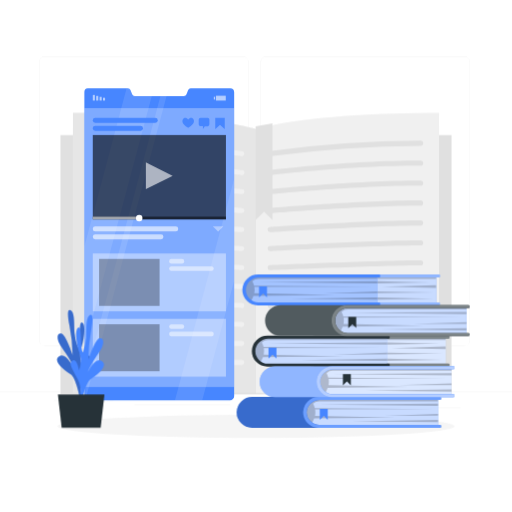
t = 0.00 s
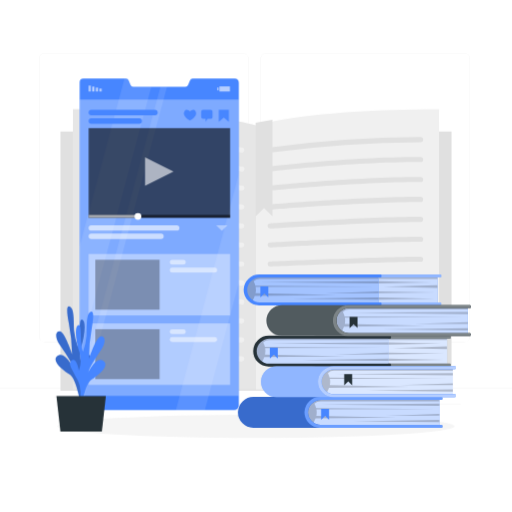
t = 1.05 s
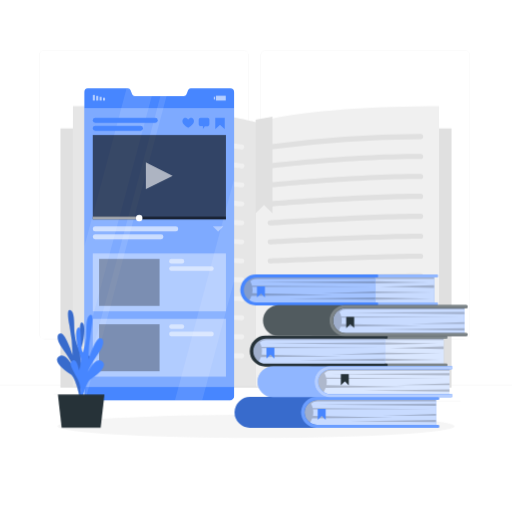
t = 1.95 s
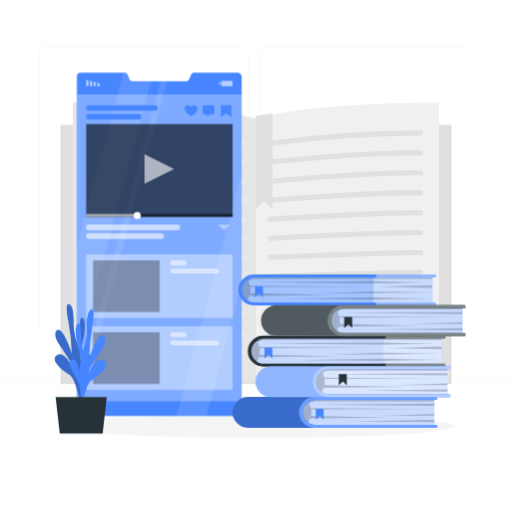
t = 3.00 s
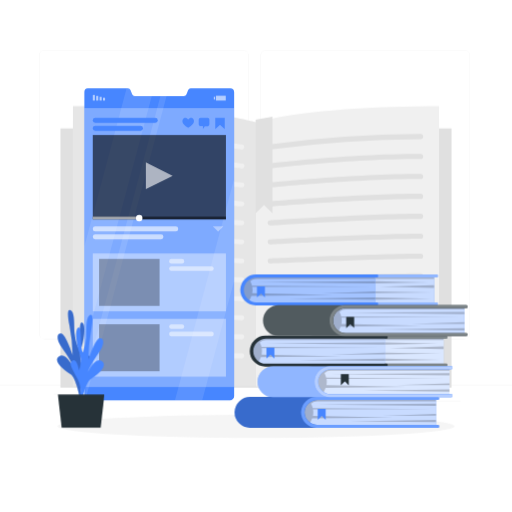
t = 4.05 s
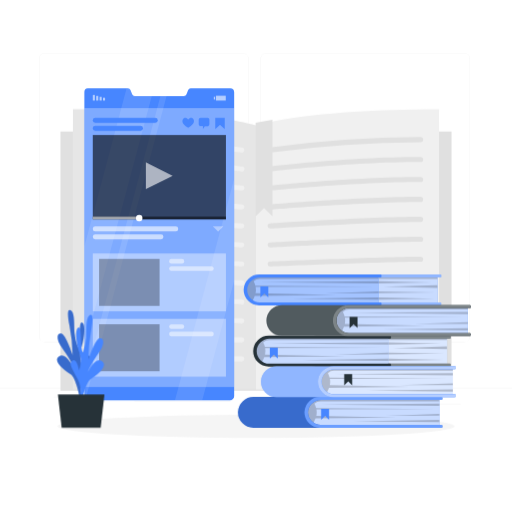
t = 4.95 s

The animated SVG that drew these frames (rendered in a browser with its animation timeline set to each time). Animation: 3 CSS @keyframes rules; one cycle of 6.00 s, repeats indefinitely.

<svg class="animated" id="freepik_stories-bookmarks" xmlns="http://www.w3.org/2000/svg" viewBox="0 0 500 500" version="1.1" xmlns:xlink="http://www.w3.org/1999/xlink" xmlns:svgjs="http://svgjs.com/svgjs"><style>svg#freepik_stories-bookmarks:not(.animated) .animable {opacity: 0;}svg#freepik_stories-bookmarks.animated #freepik--background-complete--inject-13 {animation: 6s Infinite  linear floating;animation-delay: 0s;}svg#freepik_stories-bookmarks.animated #freepik--Screen--inject-13 {animation: 6s Infinite  linear heartbeat;animation-delay: 0s;}svg#freepik_stories-bookmarks.animated #freepik--Plant--inject-13 {animation: 6s Infinite  linear heartbeat;animation-delay: 0s;}svg#freepik_stories-bookmarks.animated #freepik--Books--inject-13 {animation: 6s Infinite  linear shake;animation-delay: 0s;}            @keyframes floating {                0% {                    opacity: 1;                    transform: translateY(0px);                }                50% {                    transform: translateY(-10px);                }                100% {                    opacity: 1;                    transform: translateY(0px);                }            }                    @keyframes heartbeat {                0% {                    transform: scale(1);                }                10% {                    transform: scale(1.1);                }                30% {                    transform: scale(1);                }                40% {                    transform: scale(1);                }                50% {                    transform: scale(1.1);                }                60% {                    transform: scale(1);                }                100% {                    transform: scale(1);                }            }                    @keyframes shake {                10%, 90% {                    transform: translate3d(-1px, 0, 0);                  }                  20%, 80% {                    transform: translate3d(2px, 0, 0);                  }                  30%, 50%, 70% {                    transform: translate3d(-4px, 0, 0);                  }                  40%, 60% {                    transform: translate3d(4px, 0, 0);                  }            }        .animator-hidden { display: none; }</style><g id="freepik--background-complete--inject-13" class="animable" style="transform-origin: 250px 228.23px;"><rect y="382.4" width="500" height="0.25" style="fill: rgb(235, 235, 235); transform-origin: 250px 382.525px;" id="el1qt5kmsfxie" class="animable"></rect><rect x="416.78" y="398.49" width="33.12" height="0.25" style="fill: rgb(235, 235, 235); transform-origin: 433.34px 398.615px;" id="el01q8fflo1gr" class="animable"></rect><rect x="322.53" y="401.21" width="8.69" height="0.25" style="fill: rgb(235, 235, 235); transform-origin: 326.875px 401.335px;" id="elv07orhtkzh" class="animable"></rect><rect x="396.59" y="389.21" width="19.19" height="0.25" style="fill: rgb(235, 235, 235); transform-origin: 406.185px 389.335px;" id="elp8ot5699soo" class="animable"></rect><rect x="52.46" y="390.89" width="43.19" height="0.25" style="fill: rgb(235, 235, 235); transform-origin: 74.055px 391.015px;" id="elsbrmr461bg" class="animable"></rect><rect x="104.56" y="390.89" width="6.33" height="0.25" style="fill: rgb(235, 235, 235); transform-origin: 107.725px 391.015px;" id="elt7nakbagqa" class="animable"></rect><rect x="131.47" y="395.11" width="93.68" height="0.25" style="fill: rgb(235, 235, 235); transform-origin: 178.31px 395.235px;" id="el1qdcksbtalv" class="animable"></rect><path d="M237,337.8H43.91a5.71,5.71,0,0,1-5.7-5.71V60.66A5.71,5.71,0,0,1,43.91,55H237a5.71,5.71,0,0,1,5.71,5.71V332.09A5.71,5.71,0,0,1,237,337.8ZM43.91,55.2a5.46,5.46,0,0,0-5.45,5.46V332.09a5.46,5.46,0,0,0,5.45,5.46H237a5.47,5.47,0,0,0,5.46-5.46V60.66A5.47,5.47,0,0,0,237,55.2Z" style="fill: rgb(235, 235, 235); transform-origin: 140.46px 196.4px;" id="elqe2dfk8gtdg" class="animable"></path><path d="M453.31,337.8H260.21a5.72,5.72,0,0,1-5.71-5.71V60.66A5.72,5.72,0,0,1,260.21,55h193.1A5.71,5.71,0,0,1,459,60.66V332.09A5.71,5.71,0,0,1,453.31,337.8ZM260.21,55.2a5.47,5.47,0,0,0-5.46,5.46V332.09a5.47,5.47,0,0,0,5.46,5.46h193.1a5.47,5.47,0,0,0,5.46-5.46V60.66a5.47,5.47,0,0,0-5.46-5.46Z" style="fill: rgb(235, 235, 235); transform-origin: 356.75px 196.4px;" id="el2ihseoa9rzg" class="animable"></path><rect x="59.03" y="131.89" width="381.94" height="253.14" style="fill: rgb(224, 224, 224); transform-origin: 250px 258.46px;" id="elr5mkb41w5g" class="animable"></rect><path d="M250,383.89v-258s48.67-15.79,178.8-15.79V383.89Z" style="fill: rgb(240, 240, 240); transform-origin: 339.4px 246.995px;" id="el8aprmivkv99" class="animable"></path><path d="M250,383.89v-258s-48.67-15.79-178.8-15.79V383.89Z" style="fill: rgb(230, 230, 230); transform-origin: 160.6px 246.995px;" id="el5pnikneix8p" class="animable"></path><path d="M263.92,152.56a2.51,2.51,0,0,1-.38-5,1096.26,1096.26,0,0,1,147.21-10.24,2.5,2.5,0,0,1,0,5A1088.13,1088.13,0,0,0,264.3,152.53,2.43,2.43,0,0,1,263.92,152.56Z" style="fill: rgb(224, 224, 224); transform-origin: 337.294px 144.941px;" id="eluxn0ztv2w5q" class="animable"></path><path d="M263.92,171.09a2.5,2.5,0,0,1-.31-5c.74-.1,74.87-9.31,147.14-9.31a2.5,2.5,0,0,1,0,5c-71.95,0-145.78,9.17-146.52,9.27Z" style="fill: rgb(224, 224, 224); transform-origin: 337.253px 163.937px;" id="elfgrelu7ewy" class="animable"></path><path d="M263.92,189.62a2.5,2.5,0,0,1-.25-5c.81-.08,82.05-8.37,147.08-8.37a2.5,2.5,0,0,1,0,5c-64.77,0-145.76,8.26-146.57,8.35Z" style="fill: rgb(224, 224, 224); transform-origin: 337.271px 182.937px;" id="el6octtuhnrl7" class="animable"></path><path d="M263.92,208.15a2.5,2.5,0,0,1-.21-5c.89-.07,89.25-7.44,147-7.44a2.5,2.5,0,0,1,0,5c-57.58,0-145.73,7.35-146.62,7.42Z" style="fill: rgb(224, 224, 224); transform-origin: 337.263px 201.931px;" id="elgpbn7nb4j5" class="animable"></path><path d="M263.92,226.68a2.5,2.5,0,0,1-.17-5c1-.07,96.44-6.51,147-6.51a2.5,2.5,0,0,1,0,5c-50.39,0-145.7,6.43-146.66,6.5Z" style="fill: rgb(224, 224, 224); transform-origin: 337.294px 220.926px;" id="el6yg8rugjoa6" class="animable"></path><path d="M263.92,245.22a2.5,2.5,0,0,1-.13-5c1-.06,103.63-5.58,147-5.58a2.5,2.5,0,0,1,0,5c-43.2,0-145.66,5.52-146.69,5.57Z" style="fill: rgb(224, 224, 224); transform-origin: 337.322px 239.93px;" id="elfxijysu1tsm" class="animable"></path><path d="M263.92,263.75a2.5,2.5,0,0,1-.1-5c1.1-.05,110.82-4.64,146.93-4.64a2.5,2.5,0,0,1,0,5c-36,0-145.62,4.59-146.72,4.64Z" style="fill: rgb(224, 224, 224); transform-origin: 337.306px 258.93px;" id="elapawf14ips8" class="animable"></path><path d="M263.92,282.28a2.5,2.5,0,0,1-.08-5c1.18,0,118-3.71,146.91-3.71a2.5,2.5,0,0,1,0,5c-28.8,0-145.57,3.67-146.75,3.71Z" style="fill: rgb(224, 224, 224); transform-origin: 337.315px 277.925px;" id="el7lu8hkvux7" class="animable"></path><path d="M263.92,300.81a2.5,2.5,0,0,1-.05-5c1.25,0,125.22-2.78,146.88-2.78a2.5,2.5,0,0,1,0,5c-21.6,0-145.52,2.75-146.77,2.78Z" style="fill: rgb(224, 224, 224); transform-origin: 337.322px 296.92px;" id="elaj2044jo8xk" class="animable"></path><path d="M263.92,319.34a2.5,2.5,0,0,1,0-5c1.32,0,132.42-1.85,146.86-1.85a2.5,2.5,0,0,1,0,5c-14.4,0-145.47,1.84-146.79,1.85Z" style="fill: rgb(224, 224, 224); transform-origin: 337.35px 315.915px;" id="elodadpyn0bdm" class="animable"></path><path d="M263.92,337.88a2.5,2.5,0,0,1,0-5c1.39,0,139.62-.93,146.84-.93a2.5,2.5,0,0,1,0,5c-7.2,0-145.41.92-146.81.93Z" style="fill: rgb(224, 224, 224); transform-origin: 337.34px 334.915px;" id="el41ojqryhwli" class="animable"></path><path d="M410.75,356.41H263.92a2.5,2.5,0,0,1,0-5H410.75a2.5,2.5,0,0,1,0,5Z" style="fill: rgb(224, 224, 224); transform-origin: 337.335px 353.91px;" id="elfqyfb5k5j6l" class="animable"></path><path d="M236.08,152.56a2.51,2.51,0,0,0,.38-5A1096.26,1096.26,0,0,0,89.25,137.34a2.5,2.5,0,0,0,0,5A1088.13,1088.13,0,0,1,235.7,152.53,2.43,2.43,0,0,0,236.08,152.56Z" style="fill: rgb(240, 240, 240); transform-origin: 162.706px 144.951px;" id="elyicyapn3rvc" class="animable"></path><path d="M236.08,171.09a2.5,2.5,0,0,0,.31-5c-.74-.1-74.87-9.31-147.14-9.31a2.5,2.5,0,0,0,0,5c71.95,0,145.78,9.17,146.52,9.27Z" style="fill: rgb(240, 240, 240); transform-origin: 162.747px 163.937px;" id="elzr8zos2tq9" class="animable"></path><path d="M236.08,189.62a2.5,2.5,0,0,0,.25-5c-.81-.08-82.05-8.37-147.08-8.37a2.5,2.5,0,0,0,0,5c64.77,0,145.76,8.26,146.57,8.35Z" style="fill: rgb(240, 240, 240); transform-origin: 162.729px 182.937px;" id="elw40kyvixdu" class="animable"></path><path d="M236.08,208.15a2.5,2.5,0,0,0,.21-5c-.89-.07-89.25-7.44-147-7.44a2.5,2.5,0,0,0,0,5c57.58,0,145.73,7.35,146.62,7.42Z" style="fill: rgb(240, 240, 240); transform-origin: 162.738px 201.931px;" id="elohdrokfa8u" class="animable"></path><path d="M236.08,226.68a2.5,2.5,0,0,0,.17-5c-1-.07-96.44-6.51-147-6.51a2.5,2.5,0,0,0,0,5c50.39,0,145.7,6.43,146.66,6.5Z" style="fill: rgb(240, 240, 240); transform-origin: 162.708px 220.926px;" id="elvfyo50yiozd" class="animable"></path><path d="M236.08,245.22a2.5,2.5,0,0,0,.13-5c-1-.06-103.63-5.58-147-5.58a2.5,2.5,0,0,0,0,5c43.2,0,145.66,5.52,146.69,5.57Z" style="fill: rgb(240, 240, 240); transform-origin: 162.678px 239.93px;" id="elo42xo4yvqdb" class="animable"></path><path d="M236.08,263.75a2.5,2.5,0,0,0,.1-5c-1.1-.05-110.82-4.64-146.93-4.64a2.5,2.5,0,0,0,0,5c36,0,145.62,4.59,146.72,4.64Z" style="fill: rgb(240, 240, 240); transform-origin: 162.694px 258.93px;" id="elnscqxhsiqj" class="animable"></path><path d="M236.08,282.28a2.5,2.5,0,0,0,.08-5c-1.18,0-118-3.71-146.91-3.71a2.5,2.5,0,0,0,0,5c28.8,0,145.57,3.67,146.75,3.71Z" style="fill: rgb(240, 240, 240); transform-origin: 162.683px 277.925px;" id="elc0rzo60cw7r" class="animable"></path><path d="M236.08,300.81a2.5,2.5,0,0,0,0-5c-1.25,0-125.22-2.78-146.88-2.78a2.5,2.5,0,0,0,0,5c21.6,0,145.52,2.75,146.77,2.78Z" style="fill: rgb(240, 240, 240); transform-origin: 162.64px 296.92px;" id="el72nezo3net9" class="animable"></path><path d="M236.08,319.34a2.5,2.5,0,0,0,0-5c-1.32,0-132.42-1.85-146.86-1.85a2.5,2.5,0,0,0,0,5c14.4,0,145.47,1.84,146.79,1.85Z" style="fill: rgb(240, 240, 240); transform-origin: 162.65px 315.915px;" id="el9jup1q6z14" class="animable"></path><path d="M236.08,337.88a2.5,2.5,0,0,0,0-5c-1.39,0-139.62-.93-146.84-.93a2.5,2.5,0,0,0,0,5c7.2,0,145.41.92,146.81.93Z" style="fill: rgb(240, 240, 240); transform-origin: 162.66px 334.915px;" id="elkjkt8nbic7g" class="animable"></path><path d="M89.25,356.41H236.08a2.5,2.5,0,0,0,0-5H89.25a2.5,2.5,0,0,0,0,5Z" style="fill: rgb(240, 240, 240); transform-origin: 162.665px 353.91px;" id="ele39207tecnn" class="animable"></path><polygon points="266.11 214.56 257.88 206.56 249.66 214.56 249.66 123.41 266.11 120.41 266.11 214.56" style="fill: rgb(224, 224, 224); transform-origin: 257.885px 167.485px;" id="elz30s7fyubl" class="animable"></polygon></g><g id="freepik--Shadow--inject-13" class="animable" style="transform-origin: 250px 416.24px;"><ellipse id="freepik--path--inject-13" cx="250" cy="416.24" rx="193.89" ry="11.32" style="fill: rgb(245, 245, 245); transform-origin: 250px 416.24px;" class="animable"></ellipse></g><g id="freepik--Screen--inject-13" class="animable" style="transform-origin: 155.514px 238.6px;"><path d="M228.66,90.19V386.67a4.32,4.32,0,0,1-4.39,4.33h-138a3.84,3.84,0,0,1-2.76-1.11A4,4,0,0,1,82.36,387V89.83a3.5,3.5,0,0,1,3.37-3.63h39.18A2.78,2.78,0,0,1,127.44,88l1.62,4a2.77,2.77,0,0,0,2.52,1.75h47.95A2.75,2.75,0,0,0,182.06,92l1.62-4a2.76,2.76,0,0,1,2.52-1.77h38.62A4,4,0,0,1,228.66,90.19Z" style="fill: #4786FF; transform-origin: 155.509px 238.6px;" id="elxaydfntddko" class="animable"></path><g id="el2bngvp17slv"><rect x="100.55" y="95.42" width="2.04" height="2.72" style="fill: rgb(255, 255, 255); opacity: 0.6; isolation: isolate; transform-origin: 101.57px 96.78px; transform: rotate(180deg);" class="animable" id="el3q062iiknnd"></rect></g><g id="el6sz8927f8y"><rect x="97.23" y="94.52" width="2.04" height="3.62" style="fill: rgb(255, 255, 255); opacity: 0.6; isolation: isolate; transform-origin: 98.25px 96.33px; transform: rotate(180deg);" class="animable" id="ely1b0wn9v4se"></rect></g><g id="eladmz1fe731"><rect x="93.91" y="93.61" width="2.04" height="4.53" style="fill: rgb(255, 255, 255); opacity: 0.6; isolation: isolate; transform-origin: 94.93px 95.875px; transform: rotate(180deg);" class="animable" id="eln0q7u1xnu6"></rect></g><g id="elnqysw4wgmz9"><rect x="90.58" y="92.7" width="2.04" height="5.44" style="fill: rgb(255, 255, 255); opacity: 0.6; isolation: isolate; transform-origin: 91.6px 95.42px; transform: rotate(180deg);" class="animable" id="elo4ghn8ac3hg"></rect></g><g id="eltfe6s8giaed"><rect x="208.78" y="94.43" width="1.21" height="2.72" style="fill: rgb(255, 255, 255); opacity: 0.6; isolation: isolate; transform-origin: 209.385px 95.79px;" class="animable" id="ellpw2trdhfoo"></rect></g><g id="elnabn68i0r2"><rect x="210.82" y="93.44" width="9.63" height="4.7" style="fill: rgb(255, 255, 255); opacity: 0.6; isolation: isolate; transform-origin: 215.635px 95.79px; transform: rotate(180deg);" class="animable" id="eln59mq6vy3ie"></rect></g><g id="elp909h6vong"><g style="opacity: 0.1; isolation: isolate; transform-origin: 155.515px 238.6px;" class="animable" id="el0bs7gzffh9jb"><path d="M148.18,93.7,106.06,251.47h0l-.47,1.77h0l-.76,2.84h0l-.47,1.77-22,82.38v-99.7L123.57,86.2h1.34A2.77,2.77,0,0,1,127.44,88l1.62,4a2.74,2.74,0,0,0,2.52,1.74Z" style="fill: rgb(255, 255, 255); transform-origin: 115.27px 213.215px;" id="eljifk35hrs1r" class="animable"></path><polygon points="228.67 174.27 228.67 273.97 202.4 372.37 201.76 374.76 197.43 391 170.81 391 175.14 374.77 175.84 372.17 179.32 359.13 180.01 356.52 181.41 351.31 182.1 348.7 183.49 343.49 184.19 340.88 206.08 258.87 206.08 258.86 207.1 255.07 207.1 255.06 228.67 174.27" style="fill: rgb(255, 255, 255); transform-origin: 199.74px 282.635px;" id="el7yht6fwh76" class="animable"></polygon><path d="M162.61,93.7,120.75,250.48l-.25.94L118.21,260,118,261,83.54,389.89A3.93,3.93,0,0,1,82.36,387V371.86L112,261l.25-.94,2.29-8.59.26-.94L156.62,93.7Z" style="fill: rgb(255, 255, 255); transform-origin: 122.485px 241.795px;" id="elat05tfsci2r" class="animable"></path></g></g><g id="ely5pj07oayoa"><rect x="82.36" y="105.53" width="146.3" height="272.35" style="fill: rgb(255, 255, 255); opacity: 0.3; isolation: isolate; transform-origin: 155.51px 241.705px;" class="animable" id="elji5isit6pif"></rect></g><g id="elmk9kqhqvz9b"><rect x="90.58" y="131.8" width="130.03" height="82.38" style="opacity: 0.6; isolation: isolate; transform-origin: 155.595px 172.99px;" class="animable" id="elobifsespcsr"></rect></g><g id="elvpab6vx9pel"><rect x="90.58" y="211.51" width="130.03" height="2.66" style="opacity: 0.5; isolation: isolate; transform-origin: 155.595px 212.84px;" class="animable" id="eltk1ciw0bzu"></rect></g><g id="elrwpdwtukywj"><rect x="90.58" y="211.51" width="45.05" height="2.66" style="fill: rgb(255, 255, 255); opacity: 0.6; isolation: isolate; transform-origin: 113.105px 212.84px;" class="animable" id="el8emof055kun"></rect></g><path d="M139.09,212.93a3.16,3.16,0,1,1-3.15-3.16A3.15,3.15,0,0,1,139.09,212.93Z" style="fill: rgb(255, 255, 255); transform-origin: 135.93px 212.93px;" id="el89r8gndjmwr" class="animable"></path><g id="el5jxh7qp9plu"><rect x="90.58" y="228.75" width="69.01" height="4.99" rx="2.42" style="fill: rgb(255, 255, 255); opacity: 0.6; isolation: isolate; transform-origin: 125.085px 231.245px;" class="animable" id="elqwvy48sbx9a"></rect></g><g id="elwgnl1who7nf"><rect x="90.58" y="221.02" width="83.43" height="4.99" rx="2.42" style="fill: rgb(255, 255, 255); opacity: 0.6; isolation: isolate; transform-origin: 132.295px 223.515px;" class="animable" id="elwh21pxo9j7"></rect></g><g id="el65ect2vhyub"><polygon points="207.81 221.02 213 226.21 218.18 221.02 207.81 221.02" style="fill: rgb(255, 255, 255); opacity: 0.4; isolation: isolate; transform-origin: 212.995px 223.615px;" class="animable" id="el63ufn6npace"></polygon></g><g id="elx7n3q9hilh"><rect x="90.58" y="247.46" width="130.03" height="56.51" style="fill: rgb(255, 255, 255); opacity: 0.4; isolation: isolate; transform-origin: 155.595px 275.715px;" class="animable" id="elafjn1uwbode"></rect></g><g id="elh6dwgl75y27"><rect x="165.16" y="252.78" width="14.71" height="4.51" rx="2.19" style="fill: rgb(255, 255, 255); opacity: 0.5; isolation: isolate; transform-origin: 172.515px 255.035px;" class="animable" id="elxiwmoisrlb"></rect></g><g id="elxqos8mx1l2a"><rect x="165.16" y="260.04" width="43.54" height="4.51" rx="2.19" style="fill: rgb(255, 255, 255); opacity: 0.5; isolation: isolate; transform-origin: 186.93px 262.295px;" class="animable" id="el7fzl1ezuryd"></rect></g><g id="el8navkjy7n2m"><rect x="96.72" y="252.78" width="59.09" height="45.87" style="opacity: 0.3; isolation: isolate; transform-origin: 126.265px 275.715px;" class="animable" id="eltx1iyd4asnr"></rect></g><g id="elza4ntdfrzb"><rect x="90.58" y="311.29" width="130.03" height="56.51" style="fill: rgb(255, 255, 255); opacity: 0.4; isolation: isolate; transform-origin: 155.595px 339.545px;" class="animable" id="el6r6d0rbfqfl"></rect></g><g id="eldp7ko4ekum9"><rect x="165.16" y="316.61" width="14.71" height="4.51" rx="2.19" style="fill: rgb(255, 255, 255); opacity: 0.5; isolation: isolate; transform-origin: 172.515px 318.865px;" class="animable" id="elfsas7rw57k"></rect></g><g id="elxvgrm0ows5f"><rect x="165.16" y="323.88" width="43.54" height="4.51" rx="2.19" style="fill: rgb(255, 255, 255); opacity: 0.5; isolation: isolate; transform-origin: 186.93px 326.135px;" class="animable" id="elghfoheflvbh"></rect></g><g id="elwq9sep1iopb"><rect x="96.72" y="316.61" width="59.09" height="45.87" style="opacity: 0.3; isolation: isolate; transform-origin: 126.265px 339.545px;" class="animable" id="el07mmcrecyakk"></rect></g><g id="el5p89mm3fwn4"><polygon points="142.41 158.52 142.41 184.7 168.6 171.61 142.41 158.52" style="fill: rgb(255, 255, 255); opacity: 0.6; isolation: isolate; transform-origin: 155.505px 171.61px;" class="animable" id="el21s6jnhdenn"></polygon></g><polygon points="219.45 125.99 214.83 122 210.2 125.99 210.2 115.02 219.45 115.02 219.45 125.99" style="fill: #4786FF; transform-origin: 214.825px 120.505px;" id="ell88jz4eyven" class="animable"></polygon><path d="M202.76,115h-7a1.74,1.74,0,0,0-1.73,1.73v4.76a1.74,1.74,0,0,0,1.73,1.73h2.37V126l1.79-2.75h2.8a1.73,1.73,0,0,0,1.73-1.73v-4.76A1.73,1.73,0,0,0,202.76,115Z" style="fill: #4786FF; transform-origin: 199.24px 120.5px;" id="elwsuyyqwqh7h" class="animable"></path><path d="M188.81,116.33c-1.29-2.11-3.77-1.31-5.06.31-1.27-1.64-3.74-2.46-5.05-.36-2.21,3.53,2.28,6.85,4.4,8.15l.6.37.61-.36C186.45,123.16,191,119.9,188.81,116.33Z" style="fill: #4786FF; transform-origin: 183.748px 119.912px;" id="eld7ra97bqr6b" class="animable"></path><rect x="90.58" y="122.75" width="49.01" height="4.99" rx="2.42" style="fill: #4786FF; isolation: isolate; transform-origin: 115.085px 125.245px;" id="elrclahxh42fo" class="animable"></rect><rect x="90.58" y="115.02" width="63.43" height="4.99" rx="2.42" style="fill: #4786FF; isolation: isolate; transform-origin: 122.295px 117.515px;" id="el37ddqz7bysq" class="animable"></rect></g><g id="freepik--Plant--inject-13" class="animable" style="transform-origin: 78.7866px 360.162px;"><path d="M81,389s-5.65-12.33.8-24.48,8.33-15,4.22-17.5-6,9.72-6,9.72-3.47-8.4-.6-17.19,4.66-23.11.75-24.64-.75,17.86-4.14,24.47a57,57,0,0,1-3.32-14.42c-.47-7.06.26-18.34-2.83-21.23s-5.06-.89-2,14.69a162.26,162.26,0,0,1,3,28.25s-6.7-20.44-11.2-21-4.49,6-.64,11.77,11.28,16,12.5,21.32c0,0-7.36-15.38-14-10.67s5.76,14,11.28,17.36,9.35,24.4,9.35,24.4Z" style="fill: #4786FF; transform-origin: 71.9147px 346.232px;" id="elk73ihnlebop" class="animable"></path><g id="elu8luwqe2ari"><path d="M81,389s-5.65-12.33.8-24.48,8.33-15,4.22-17.5-6,9.72-6,9.72-3.47-8.4-.6-17.19,4.66-23.11.75-24.64-.75,17.86-4.14,24.47a57,57,0,0,1-3.32-14.42c-.47-7.06.26-18.34-2.83-21.23s-5.06-.89-2,14.69a162.26,162.26,0,0,1,3,28.25s-6.7-20.44-11.2-21-4.49,6-.64,11.77,11.28,16,12.5,21.32c0,0-7.36-15.38-14-10.67s5.76,14,11.28,17.36,9.35,24.4,9.35,24.4Z" style="opacity: 0.2; isolation: isolate; transform-origin: 71.9147px 346.232px;" class="animable" id="elej2g9jdihkr"></path></g><path d="M76.57,394s5.5-12.4-1.1-24.46-8.5-14.89-4.42-17.44,6.12,9.63,6.12,9.63,3.37-8.45.4-17.19-4.94-23-1-24.63,1,17.84,4.44,24.4a56.93,56.93,0,0,0,3.14-14.46c.39-7.07-.48-18.33,2.57-21.27s5.06-1,2.21,14.66a162.61,162.61,0,0,0-2.67,28.29s6.45-20.54,11-21.2,4.56,5.95.78,11.75S86.85,358.3,85.7,363.61c0,0,7.17-15.49,13.85-10.87S94,366.83,88.48,370.27s-9.06,24.54-9.06,24.54Z" style="fill: #4786FF; transform-origin: 85.2016px 351.119px;" id="elz7x2a2e7838" class="animable"></path><polygon points="101.94 385.19 56.5 385.19 60.18 417.71 98.26 417.71 101.94 385.19" style="fill: rgb(38, 50, 56); transform-origin: 79.22px 401.45px;" id="el208ufiqr6wy" class="animable"></polygon></g><g id="freepik--Books--inject-13" class="animable" style="transform-origin: 344.745px 342.87px;"><rect x="372.68" y="329.45" width="62.48" height="27.1" style="fill: #4786FF; transform-origin: 403.92px 343px;" id="el2o5xjp0i5pm" class="animable"></rect><g id="elv9h0hjugii"><rect x="372.68" y="329.45" width="62.48" height="27.1" style="fill: rgb(255, 255, 255); opacity: 0.8; transform-origin: 403.92px 343px;" class="animable" id="ela7usxis7w0a"></rect></g><g id="el45c41x17wuo"><polygon points="377.69 332.1 435.16 332.1 435.16 329.45 377.75 329.45 377.69 332.1" style="opacity: 0.2; isolation: isolate; transform-origin: 406.425px 330.775px;" class="animable" id="elqbvsv44bya"></polygon></g><g id="elvtsoq2rh0h"><polygon points="377.69 334.41 429.54 335.52 377.69 336.62 377.69 334.41" style="opacity: 0.2; isolation: isolate; transform-origin: 403.615px 335.515px;" class="animable" id="elnxaqnk0tkd"></polygon></g><g id="el3adzw8q0kne"><polygon points="377.69 344.43 432.6 345.36 377.69 346.14 377.69 344.43" style="opacity: 0.2; isolation: isolate; transform-origin: 405.145px 345.285px;" class="animable" id="ellug19zts7yf"></polygon></g><g id="el9oqv403x2e"><polygon points="377.69 350.29 432.11 351.39 377.69 352.5 377.69 350.29" style="opacity: 0.2; isolation: isolate; transform-origin: 404.9px 351.395px;" class="animable" id="elhi3wwosanip"></polygon></g><g id="elp2nc7b667m"><polygon points="435.16 338.27 382.52 339.86 435.16 340.96 435.16 338.27" style="opacity: 0.2; isolation: isolate; transform-origin: 408.84px 339.615px;" class="animable" id="elizlops5g3x"></polygon></g><path d="M295.71,342.86A12.29,12.29,0,0,0,308,355.13H438.05a.9.9,0,0,1,.9.9v1a.9.9,0,0,1-.9.91H307.32a15.06,15.06,0,0,1-15.06-15.18,15.31,15.31,0,0,1,15.45-15H438.05a.9.9,0,0,1,.9.9v1a.9.9,0,0,1-.9.91H308.36C301.59,330.56,295.7,336.09,295.71,342.86Z" style="fill: rgb(38, 50, 56); transform-origin: 365.605px 342.85px;" id="el6r96xf8v7fs" class="animable"></path><g id="elb16scabkojf"><path d="M295.71,342.86A12.29,12.29,0,0,0,308,355.13H438.05a.9.9,0,0,1,.9.9v1a.9.9,0,0,1-.9.91H307.32a15.06,15.06,0,0,1-15.06-15.18,15.31,15.31,0,0,1,15.45-15H438.05a.9.9,0,0,1,.9.9v1a.9.9,0,0,1-.9.91H308.36C301.59,330.56,295.7,336.09,295.71,342.86Z" style="fill: rgb(255, 255, 255); opacity: 0.4; transform-origin: 365.605px 342.85px;" class="animable" id="el96faxqoiqci"></path></g><path d="M248.28,343h0a13.58,13.58,0,0,0,13.57,13.57H377.69V329.45H261.85A13.58,13.58,0,0,0,248.28,343Z" style="fill: #4786FF; transform-origin: 312.985px 343.01px;" id="el7vwi8sa5tgx" class="animable"></path><g id="elkfrta3ayiz"><path d="M377.69,329.45v27.14H261.85a13.57,13.57,0,0,1,0-27.14Z" style="fill: rgb(255, 255, 255); opacity: 0.7; transform-origin: 312.985px 343.02px;" class="animable" id="eljku4xvisgjf"></path></g><g id="el14b624l71mw"><polygon points="377.69 336.62 377.69 334.41 262.23 335.34 377.69 336.62" style="opacity: 0.2; isolation: isolate; transform-origin: 319.96px 335.515px;" class="animable" id="elojpxmyxgl3"></polygon></g><g id="elwjar0cbk0t"><polygon points="377.69 346.14 377.69 344.43 325.86 346.29 377.69 346.14" style="opacity: 0.2; isolation: isolate; transform-origin: 351.775px 345.36px;" class="animable" id="el08n92dm7ddwv"></polygon></g><g id="elg1sfopiqngo"><polygon points="377.69 352.5 377.69 350.29 294.12 351.57 377.69 352.5" style="opacity: 0.2; isolation: isolate; transform-origin: 335.905px 351.395px;" class="animable" id="elkv3r5nb3xdf"></polygon></g><g id="elk04p98lmhps"><path d="M261.66,332.1a9,9,0,0,0-6,2.32,22.14,22.14,0,0,1,1.7,4.4l115.84.91L257.6,340a14.47,14.47,0,0,1-.11,6.17l78,1.71-78.75.91a28.16,28.16,0,0,1-2.61,5.38,13.57,13.57,0,0,1,7.7-24.74H377.69v2.65Z" style="opacity: 0.2; isolation: isolate; transform-origin: 312.978px 341.8px;" class="animable" id="ell2d34dlg13i"></path></g><path d="M249.36,342.86a12.27,12.27,0,0,0,12.28,12.27h118a.9.9,0,0,1,.9.9v1a.9.9,0,0,1-.9.91H261a15.06,15.06,0,0,1-15.06-15.18,15.31,15.31,0,0,1,15.45-15H379.64a.9.9,0,0,1,.9.9v1a.9.9,0,0,1-.9.91H262C255.24,330.56,249.35,336.09,249.36,342.86Z" style="fill: rgb(38, 50, 56); transform-origin: 313.24px 342.85px;" id="elpwjgdgrtk9m" class="animable"></path><polygon points="262.23 339.41 262.23 350.29 266.17 346.36 269.98 350.17 269.98 339.41 262.23 339.41" style="fill: #4786FF; transform-origin: 266.105px 344.85px;" id="elvuxxonckllf" class="animable"></polygon><rect x="259.12" y="389.25" width="168.64" height="27.14" style="fill: #4786FF; transform-origin: 343.44px 402.82px;" id="elkx5nvf32msa" class="animable"></rect><g id="elvx6q459oppl"><rect x="259.12" y="389.25" width="168.64" height="27.14" style="fill: rgb(255, 255, 255); opacity: 0.7; transform-origin: 343.44px 402.82px;" class="animable" id="el97r9l7ptgee"></rect></g><g id="el6h0u32x2seu"><polygon points="427.76 396.42 427.76 394.21 312.29 395.14 427.76 396.42" style="opacity: 0.2; isolation: isolate; transform-origin: 370.025px 395.315px;" class="animable" id="eltpuhmq0mscq"></polygon></g><g id="elkjk5pk3q3j"><polygon points="427.76 405.94 427.76 404.23 375.92 406.08 427.76 405.94" style="opacity: 0.2; isolation: isolate; transform-origin: 401.84px 405.155px;" class="animable" id="elfe50lmv6wgv"></polygon></g><g id="elgqnho86cxrq"><polygon points="427.76 412.29 427.76 410.09 344.18 411.37 427.76 412.29" style="opacity: 0.2; isolation: isolate; transform-origin: 385.97px 411.19px;" class="animable" id="el783ahrg1xv"></polygon></g><g id="elib85w2u6a9h"><path d="M296.82,389.25l-2.45,20.23,2.89-3.08a24.85,24.85,0,0,0,5.3,10,29.63,29.63,0,0,0,4.26-7.79l78.76-.9-78-1.7a16.4,16.4,0,0,0,.38-3.36,15.49,15.49,0,0,0-.27-2.82l115.56-.29-115.83-.91a22.52,22.52,0,0,0-1.7-4.4,9,9,0,0,1,6-2.32h116v-2.65Z" style="opacity: 0.2; isolation: isolate; transform-origin: 361.045px 402.825px;" class="animable" id="el9xygnlmypfe"></path></g><path d="M299.42,402.66a12.29,12.29,0,0,0,12.29,12.27h118a.9.9,0,0,1,.91.9v1a.91.91,0,0,1-.91.91H246.13a15.07,15.07,0,0,1-15.06-15.18,15.31,15.31,0,0,1,15.45-14.95H429.7a.9.9,0,0,1,.91.9v1a.91.91,0,0,1-.91.91H312.07C305.3,390.36,299.41,395.89,299.42,402.66Z" style="fill: #4786FF; transform-origin: 330.845px 402.675px;" id="elrx0ip5arlif" class="animable"></path><g id="elwkgb4vfs1f"><path d="M299.42,402.66a12.29,12.29,0,0,0,12.29,12.27h118a.9.9,0,0,1,.91.9v1a.91.91,0,0,1-.91.91H246.13a15.07,15.07,0,0,1-15.06-15.18,15.31,15.31,0,0,1,15.45-14.95H429.7a.9.9,0,0,1,.91.9v1a.91.91,0,0,1-.91.91H312.07C305.3,390.36,299.41,395.89,299.42,402.66Z" style="opacity: 0.2; isolation: isolate; transform-origin: 330.845px 402.675px;" class="animable" id="elzy2qp1w3w8"></path></g><path d="M299.42,402.66a12.29,12.29,0,0,0,12.29,12.27h118a.9.9,0,0,1,.91.9v1a.91.91,0,0,1-.91.91H311A15.09,15.09,0,0,1,296,402.53a15.33,15.33,0,0,1,15.46-14.95H429.7a.9.9,0,0,1,.91.9v1a.91.91,0,0,1-.91.91H312.07C305.3,390.36,299.41,395.89,299.42,402.66Z" style="fill: #4786FF; transform-origin: 363.31px 402.66px;" id="elybygstmhajd" class="animable"></path><polygon points="312.29 399.21 312.29 410.09 316.23 406.15 320.05 409.97 320.05 399.21 312.29 399.21" style="fill: #4786FF; transform-origin: 316.17px 404.65px;" id="eljxebd3r8cm" class="animable"></polygon><g id="el83goafvkww4"><path d="M299.42,402.66a12.29,12.29,0,0,0,12.29,12.27h118a.9.9,0,0,1,.91.9v1a.91.91,0,0,1-.91.91H311A15.09,15.09,0,0,1,296,402.53a15.33,15.33,0,0,1,15.46-14.95H429.7a.9.9,0,0,1,.91.9v1a.91.91,0,0,1-.91.91H312.07C305.3,390.36,299.41,395.89,299.42,402.66Z" style="fill: rgb(255, 255, 255); opacity: 0.2; transform-origin: 363.31px 402.66px;" class="animable" id="elhqhpno6ga4"></path></g><rect x="272.33" y="359.35" width="168.64" height="27.14" style="fill: #4786FF; transform-origin: 356.65px 372.92px;" id="elvaagewb5qzh" class="animable"></rect><g id="elb1jc821euo"><rect x="272.33" y="359.35" width="168.64" height="27.14" style="fill: rgb(255, 255, 255); opacity: 0.8; transform-origin: 356.65px 372.92px;" class="animable" id="elafafxivq3gl"></rect></g><g id="el8yko93s2z1c"><polygon points="440.97 366.52 440.97 364.31 325.51 365.24 440.97 366.52" style="opacity: 0.2; isolation: isolate; transform-origin: 383.24px 365.415px;" class="animable" id="elbjrk0knl2g"></polygon></g><g id="el2ikbnmptdt3"><polygon points="440.97 376.04 440.97 374.33 389.14 376.19 440.97 376.04" style="opacity: 0.2; isolation: isolate; transform-origin: 415.055px 375.26px;" class="animable" id="elybusvb51onq"></polygon></g><g id="elmr7dyu347t"><polygon points="440.97 382.39 440.97 380.19 357.4 381.47 440.97 382.39" style="opacity: 0.2; isolation: isolate; transform-origin: 399.185px 381.29px;" class="animable" id="eloca6p2if6sp"></polygon></g><g id="elmgzqyre4qx"><path d="M310,359.35l-2.45,20.23,2.88-3.08a24.85,24.85,0,0,0,5.31,10A29.63,29.63,0,0,0,320,378.7l78.75-.9-78-1.7a16.4,16.4,0,0,0,.38-3.36,15.49,15.49,0,0,0-.28-2.82l115.57-.29-115.83-.91a22.52,22.52,0,0,0-1.71-4.4,9,9,0,0,1,6-2.32H441v-2.65Z" style="opacity: 0.2; isolation: isolate; transform-origin: 374.275px 372.925px;" class="animable" id="el4q0g7feo7n5"></path></g><path d="M312.64,372.76A12.29,12.29,0,0,0,324.92,385h118a.9.9,0,0,1,.91.9v1a.91.91,0,0,1-.91.91H268.62a15.07,15.07,0,0,1-15.07-15.18A15.33,15.33,0,0,1,269,357.68H442.92a.9.9,0,0,1,.91.9v1a.91.91,0,0,1-.91.91H325.28C318.52,360.46,312.63,366,312.64,372.76Z" style="fill: #4786FF; transform-origin: 348.69px 372.745px;" id="elels5mcjgzps" class="animable"></path><g id="elrlysr86y1b"><path d="M312.64,372.76A12.29,12.29,0,0,0,324.92,385h118a.9.9,0,0,1,.91.9v1a.91.91,0,0,1-.91.91H268.62a15.07,15.07,0,0,1-15.07-15.18A15.33,15.33,0,0,1,269,357.68H442.92a.9.9,0,0,1,.91.9v1a.91.91,0,0,1-.91.91H325.28C318.52,360.46,312.63,366,312.64,372.76Z" style="fill: rgb(255, 255, 255); opacity: 0.4; transform-origin: 348.69px 372.745px;" class="animable" id="el0zktij94plq"></path></g><path d="M312.64,372.76A12.29,12.29,0,0,0,324.92,385h118a.9.9,0,0,1,.91.9v1a.91.91,0,0,1-.91.91H324.25a15.06,15.06,0,0,1-15.07-15.18,15.31,15.31,0,0,1,15.45-14.95H442.92a.9.9,0,0,1,.91.9v1a.91.91,0,0,1-.91.91H325.28C318.52,360.46,312.63,366,312.64,372.76Z" style="fill: #4786FF; transform-origin: 376.505px 372.745px;" id="eleb2muo4hh8t" class="animable"></path><polygon points="334.86 365.45 334.86 376.33 338.8 372.39 342.62 376.21 342.62 365.45 334.86 365.45" style="fill: rgb(38, 50, 56); transform-origin: 338.74px 370.89px;" id="elpfr8lqoma3l" class="animable"></polygon><g id="elgakt57laxq"><path d="M312.64,372.76A12.29,12.29,0,0,0,324.92,385h118a.9.9,0,0,1,.91.9v1a.91.91,0,0,1-.91.91H324.25a15.06,15.06,0,0,1-15.07-15.18,15.31,15.31,0,0,1,15.45-14.95H442.92a.9.9,0,0,1,.91.9v1a.91.91,0,0,1-.91.91H325.28C318.52,360.46,312.63,366,312.64,372.76Z" style="fill: rgb(255, 255, 255); opacity: 0.6; transform-origin: 376.505px 372.745px;" class="animable" id="ela5ab1ag4lem"></path></g><rect x="363.41" y="269.65" width="62.48" height="27.1" style="fill: #4786FF; transform-origin: 394.65px 283.2px;" id="elwpzuy3ylc3h" class="animable"></rect><g id="ely32i4hatrz"><rect x="363.41" y="269.65" width="62.48" height="27.1" style="fill: rgb(255, 255, 255); opacity: 0.7; transform-origin: 394.65px 283.2px;" class="animable" id="elmnojah5pi3q"></rect></g><g id="eluq0ln9wy5n"><polygon points="368.42 272.3 425.89 272.3 425.89 269.65 368.48 269.65 368.42 272.3" style="opacity: 0.2; isolation: isolate; transform-origin: 397.155px 270.975px;" class="animable" id="elpx143nhtfi"></polygon></g><g id="elltzk8o5vzk"><polygon points="368.42 274.61 420.27 275.72 368.42 276.82 368.42 274.61" style="opacity: 0.2; isolation: isolate; transform-origin: 394.345px 275.715px;" class="animable" id="el8h0gvikbury"></polygon></g><g id="elw7wjzrbyiwd"><polygon points="368.42 284.63 423.33 285.56 368.42 286.34 368.42 284.63" style="opacity: 0.2; isolation: isolate; transform-origin: 395.875px 285.485px;" class="animable" id="elkza7tzybov"></polygon></g><g id="eljy3i94plidt"><polygon points="368.42 290.5 422.84 291.6 368.42 292.7 368.42 290.5" style="opacity: 0.2; isolation: isolate; transform-origin: 395.63px 291.6px;" class="animable" id="elrcxaz68g0dq"></polygon></g><g id="elykdfuwnxc4k"><polygon points="425.89 278.47 373.25 280.06 425.89 281.16 425.89 278.47" style="opacity: 0.2; isolation: isolate; transform-origin: 399.57px 279.815px;" class="animable" id="elor9dcr1b2dq"></polygon></g><path d="M286.44,283.06a12.29,12.29,0,0,0,12.29,12.27h130a.9.9,0,0,1,.9.9v1a.9.9,0,0,1-.9.91H298.05A15.07,15.07,0,0,1,283,282.93,15.33,15.33,0,0,1,298.44,268H428.78a.9.9,0,0,1,.9.9v1a.9.9,0,0,1-.9.91H299.09C292.32,270.76,286.43,276.29,286.44,283.06Z" style="fill: #4786FF; transform-origin: 356.34px 283.07px;" id="elafa7796jbwj" class="animable"></path><g id="elp6mv9ixjdj8"><path d="M286.44,283.06a12.29,12.29,0,0,0,12.29,12.27h130a.9.9,0,0,1,.9.9v1a.9.9,0,0,1-.9.91H298.05A15.07,15.07,0,0,1,283,282.93,15.33,15.33,0,0,1,298.44,268H428.78a.9.9,0,0,1,.9.9v1a.9.9,0,0,1-.9.91H299.09C292.32,270.76,286.43,276.29,286.44,283.06Z" style="fill: rgb(255, 255, 255); opacity: 0.4; transform-origin: 356.34px 283.07px;" class="animable" id="elsqpx06glk6"></path></g><path d="M239,283.22h0a13.57,13.57,0,0,0,13.57,13.57H368.42V269.65H252.58A13.58,13.58,0,0,0,239,283.22Z" style="fill: #4786FF; transform-origin: 303.71px 283.22px;" id="ellil1pgz7yw" class="animable"></path><g id="elws11fmk1obh"><path d="M368.42,269.65V296.8H252.58a13.58,13.58,0,0,1,0-27.15Z" style="fill: rgb(255, 255, 255); opacity: 0.5; transform-origin: 303.894px 283.225px;" class="animable" id="elud0z1jajh3"></path></g><g id="el97xrubdpffr"><polygon points="368.42 276.82 368.42 274.61 252.96 275.54 368.42 276.82" style="opacity: 0.2; isolation: isolate; transform-origin: 310.69px 275.715px;" class="animable" id="el3h1zzzpcov"></polygon></g><g id="elmott6sb3bhe"><polygon points="368.42 286.34 368.42 284.63 316.59 286.49 368.42 286.34" style="opacity: 0.2; isolation: isolate; transform-origin: 342.505px 285.56px;" class="animable" id="el0oqqiy0p6kan"></polygon></g><g id="elqsnkc4a9hy"><polygon points="368.42 292.7 368.42 290.5 284.85 291.77 368.42 292.7" style="opacity: 0.2; isolation: isolate; transform-origin: 326.635px 291.6px;" class="animable" id="elglo6be9hi7g"></polygon></g><g id="elm7s3ypfdswk"><path d="M252.39,272.3a9,9,0,0,0-6,2.32,22.14,22.14,0,0,1,1.7,4.4l115.84.91-115.57.29a14.47,14.47,0,0,1-.11,6.17l78,1.71-78.75.91a27.56,27.56,0,0,1-2.62,5.38,13.58,13.58,0,0,1,7.71-24.74H368.42v2.65Z" style="opacity: 0.2; isolation: isolate; transform-origin: 303.729px 282.02px;" class="animable" id="ellyk6rs3i4n"></path></g><path d="M240.09,283.06a12.27,12.27,0,0,0,12.28,12.27h118a.9.9,0,0,1,.9.9v1a.9.9,0,0,1-.9.91H251.69a15.06,15.06,0,0,1-15.06-15.18A15.31,15.31,0,0,1,252.08,268H370.37a.9.9,0,0,1,.9.9v1a.9.9,0,0,1-.9.91H252.73C246,270.76,240.08,276.29,240.09,283.06Z" style="fill: #4786FF; transform-origin: 303.95px 283.07px;" id="el3k1x83cpsos" class="animable"></path><polygon points="252.96 279.61 252.96 290.5 256.89 286.56 260.71 290.37 260.71 279.61 252.96 279.61" style="fill: #4786FF; transform-origin: 256.835px 285.055px;" id="elinw7izqwkb" class="animable"></polygon><rect x="286.93" y="299.55" width="168.64" height="27.14" style="fill: #4786FF; transform-origin: 371.25px 313.12px;" id="el1ey4l9nh4a2" class="animable"></rect><g id="ellmvkiw8b3m"><rect x="286.93" y="299.55" width="168.64" height="27.14" style="fill: rgb(255, 255, 255); opacity: 0.7; transform-origin: 371.25px 313.12px;" class="animable" id="elw92vlfx2pnd"></rect></g><g id="elksihq1z2ryq"><polygon points="455.57 306.72 455.57 304.51 340.11 305.44 455.57 306.72" style="opacity: 0.2; isolation: isolate; transform-origin: 397.84px 305.615px;" class="animable" id="elfbqhayhtt8w"></polygon></g><g id="elswadrwcc959"><polygon points="455.57 316.24 455.57 314.53 403.74 316.39 455.57 316.24" style="opacity: 0.2; isolation: isolate; transform-origin: 429.655px 315.46px;" class="animable" id="el3ig3y1b7hyq"></polygon></g><g id="elzw23rj6v8w"><polygon points="455.57 322.6 455.57 320.39 372 321.67 455.57 322.6" style="opacity: 0.2; isolation: isolate; transform-origin: 413.785px 321.495px;" class="animable" id="els4j6e7jspxl"></polygon></g><g id="eln1dpn5rdpmh"><path d="M324.63,299.55l-2.44,20.23,2.88-3.08a24.71,24.71,0,0,0,5.31,10,29.48,29.48,0,0,0,4.25-7.78l78.76-.91-78-1.7a15.67,15.67,0,0,0,.39-3.36,15.49,15.49,0,0,0-.28-2.82l115.57-.29-115.84-.91a22.14,22.14,0,0,0-1.7-4.4,9,9,0,0,1,6-2.32h116v-2.65Z" style="opacity: 0.2; isolation: isolate; transform-origin: 388.86px 313.125px;" class="animable" id="eltd2eqteu7e"></path></g><path d="M327.24,313a12.27,12.27,0,0,0,12.28,12.27h118a.9.9,0,0,1,.9.9v1a.9.9,0,0,1-.9.91H273.94a15.06,15.06,0,0,1-15.06-15.18,15.31,15.31,0,0,1,15.45-14.95H457.52a.9.9,0,0,1,.9.9v1a.9.9,0,0,1-.9.91H339.88C333.11,300.66,327.23,306.19,327.24,313Z" style="fill: rgb(38, 50, 56); transform-origin: 358.65px 313.015px;" id="elx1wr2gvqxd" class="animable"></path><g id="elgr3zmtxxrn"><path d="M327.24,313a12.27,12.27,0,0,0,12.28,12.27h118a.9.9,0,0,1,.9.9v1a.9.9,0,0,1-.9.91H273.94a15.06,15.06,0,0,1-15.06-15.18,15.31,15.31,0,0,1,15.45-14.95H457.52a.9.9,0,0,1,.9.9v1a.9.9,0,0,1-.9.91H339.88C333.11,300.66,327.23,306.19,327.24,313Z" style="fill: rgb(255, 255, 255); opacity: 0.2; transform-origin: 358.65px 313.015px;" class="animable" id="elgqyv9howjhv"></path></g><path d="M327.24,313a12.27,12.27,0,0,0,12.28,12.27h118a.9.9,0,0,1,.9.9v1a.9.9,0,0,1-.9.91H338.84a15.06,15.06,0,0,1-15.06-15.18,15.31,15.31,0,0,1,15.45-14.95H457.52a.9.9,0,0,1,.9.9v1a.9.9,0,0,1-.9.91H339.88C333.11,300.66,327.23,306.19,327.24,313Z" style="fill: rgb(38, 50, 56); transform-origin: 391.1px 313.015px;" id="ele5hmj2cwj25" class="animable"></path><polygon points="340.11 309.51 340.11 320.39 344.04 316.46 347.86 320.27 347.86 309.51 340.11 309.51" style="fill: rgb(38, 50, 56); transform-origin: 343.985px 314.95px;" id="elisvyqrrcj4k" class="animable"></polygon><g id="el7gghz8jsixf"><path d="M327.24,313a12.27,12.27,0,0,0,12.28,12.27h118a.9.9,0,0,1,.9.9v1a.9.9,0,0,1-.9.91H338.84a15.06,15.06,0,0,1-15.06-15.18,15.31,15.31,0,0,1,15.45-14.95H457.52a.9.9,0,0,1,.9.9v1a.9.9,0,0,1-.9.91H339.88C333.11,300.66,327.23,306.19,327.24,313Z" style="fill: rgb(255, 255, 255); opacity: 0.4; transform-origin: 391.1px 313.015px;" class="animable" id="elczxxsv7q6hs"></path></g></g><g id="freepik--speech-bubble--inject-13" class="animable animator-hidden" style="transform-origin: 378.235px 114.545px;"><rect x="345.71" y="96.24" width="65.05" height="25.07" rx="5.07" style="fill: #4786FF; transform-origin: 378.235px 108.775px;" id="elaas0sua53k5" class="animable"></rect><polygon points="357.97 118.55 347.45 132.85 364.42 119.51 357.97 118.55" style="fill: #4786FF; transform-origin: 355.935px 125.7px;" id="el9xzog1wdcd9" class="animable"></polygon><path d="M358.48,109.62c0,1-.79,1.57-2.31,1.57h-3v-5.76H356c1.44,0,2.18.6,2.18,1.5a1.39,1.39,0,0,1-.77,1.27A1.42,1.42,0,0,1,358.48,109.62Zm-4-3.18v1.35h1.32c.65,0,1-.23,1-.68s-.36-.67-1-.67Zm2.62,3c0-.48-.37-.72-1.07-.72h-1.55v1.43h1.55C356.77,110.19,357.14,110,357.14,109.48Z" style="fill: rgb(255, 255, 255); transform-origin: 355.825px 108.31px;" id="el6qvemzxs8th" class="animable"></path><path d="M359.13,108.31a3.15,3.15,0,1,1,3.15,3A3,3,0,0,1,359.13,108.31Zm4.95,0a1.8,1.8,0,1,0-1.8,1.84A1.75,1.75,0,0,0,364.08,108.31Z" style="fill: rgb(255, 255, 255); transform-origin: 362.276px 108.162px;" id="elivkabodolog" class="animable"></path><path d="M366.08,108.31a3.15,3.15,0,1,1,3.15,3A3,3,0,0,1,366.08,108.31Zm4.95,0a1.8,1.8,0,1,0-1.8,1.84A1.75,1.75,0,0,0,371,108.31Z" style="fill: rgb(255, 255, 255); transform-origin: 369.226px 108.162px;" id="elh9uuy8toqy" class="animable"></path><path d="M375.48,108.93l-.77.81v1.45h-1.32v-5.76h1.32v2.69l2.55-2.69h1.48L376.36,108l2.52,3.19h-1.55Z" style="fill: rgb(255, 255, 255); transform-origin: 376.135px 108.31px;" id="elk14js3fyqgf" class="animable"></path><path d="M384.72,111.19v-3.45l-1.7,2.84h-.6l-1.68-2.77v3.38h-1.25v-5.76h1.1l2.15,3.58,2.13-3.58H386l0,5.76Z" style="fill: rgb(255, 255, 255); transform-origin: 382.745px 108.31px;" id="elk08qhtq6tdh" class="animable"></path><path d="M391.13,110h-2.67l-.51,1.23h-1.37l2.57-5.76h1.31l2.58,5.76h-1.4Zm-.42-1-.91-2.21-.92,2.21Z" style="fill: rgb(255, 255, 255); transform-origin: 389.81px 108.35px;" id="el4mwhsiafev" class="animable"></path><path d="M397.31,111.19l-1.11-1.6H395v1.6h-1.34v-5.76h2.5c1.53,0,2.5.8,2.5,2.09a1.87,1.87,0,0,1-1.19,1.82l1.29,1.85Zm-1.25-4.67H395v2h1.08c.82,0,1.23-.38,1.23-1S396.88,106.52,396.06,106.52Z" style="fill: rgb(255, 255, 255); transform-origin: 396.21px 108.31px;" id="eljd6jbjhfsh" class="animable"></path><path d="M401.79,108.93l-.77.81v1.45h-1.33v-5.76H401v2.69l2.55-2.69h1.48L402.66,108l2.53,3.19h-1.56Z" style="fill: rgb(255, 255, 255); transform-origin: 402.44px 108.31px;" id="elm5awvqdmhyp" class="animable"></path></g><g id="freepik--Character--inject-13" class="animable animator-hidden" style="transform-origin: 301.551px 245.193px;"><polygon points="238.49 326.52 245.06 328.11 248.39 319.03 251.41 310.77 243.92 307.58 241.04 317.6 238.49 326.52" style="fill: rgb(185, 121, 100); transform-origin: 244.95px 317.845px;" id="el6du8epcoizw" class="animable"></polygon><g id="el8lkomh1m0q4"><polygon points="241.04 317.6 248.39 319.03 251.41 310.77 243.92 307.58 241.04 317.6" style="opacity: 0.2; isolation: isolate; transform-origin: 246.225px 313.305px;" class="animable" id="elcjtb4a0qdnk"></polygon></g><path d="M241.71,312.81l9.12,3.39s24.33-60.83,29.33-61,55.91,23.19,68.67,10.21-5.69-44.24-5.69-44.24-30.69-4.38-33,2.55a48.61,48.61,0,0,0-1.3,6.22c-.35,2.12-.59,3.9-.59,3.9h0c-1-.24-31.76-8.19-43.9,0C252,242.14,241.71,312.81,241.71,312.81Z" style="fill: #4786FF; transform-origin: 297.518px 268.002px;" id="elek7bjbb91sc" class="animable"></path><polygon points="294.16 352.47 300.71 350.79 299.45 341.39 298.28 332.77 290.18 333.5 292.29 343.55 294.16 352.47" style="fill: rgb(185, 121, 100); transform-origin: 295.445px 342.62px;" id="els6sa200ziwo" class="animable"></polygon><g id="el0i5yorlowmto"><polygon points="292.34 343.75 299.5 341.57 298.31 332.86 290.19 333.54 292.34 343.75" style="opacity: 0.2; isolation: isolate; transform-origin: 294.845px 338.305px;" class="animable" id="eljxkk014m1rf"></polygon></g><polygon points="254.59 312.82 241.31 308.31 240.74 313.75 250.82 317.31 254.59 312.82" style="fill: rgb(38, 50, 56); transform-origin: 247.665px 312.81px;" id="el49iwz9e149c" class="animable"></polygon><path d="M326.79,268.49s-2.08.05-34.27-1.45c0,0,4.81,40.24,7.43,70.37l-9.62,1.64s-23-64.51-22.75-74.76,12-13.25,12-13.25S302.51,264.29,326.79,268.49Z" style="fill: #4786FF; transform-origin: 297.184px 295.045px;" id="el60xkjf5lgu6" class="animable"></path><g id="elolocxtg5dbh"><path d="M326.79,268.49s-2.08.05-34.27-1.45c0,0,4.81,40.24,7.43,70.37l-9.62,1.64s-23-64.51-22.75-74.76,12-13.25,12-13.25S302.51,264.29,326.79,268.49Z" style="opacity: 0.2; isolation: isolate; transform-origin: 297.184px 295.045px;" class="animable" id="elc3o7c48t3r6"></path></g><polygon points="301.36 334.49 288.13 335.99 290.68 341.18 301.39 339.81 301.36 334.49" style="fill: rgb(38, 50, 56); transform-origin: 294.76px 337.835px;" id="el8lmp51r9rtu" class="animable"></polygon><g id="ela9e4x87z1tj"><path d="M308.25,233.8l17.95,3.74s-9.92-5.48-17.36-7.64C308.49,232,308.25,233.8,308.25,233.8Z" style="opacity: 0.2; isolation: isolate; transform-origin: 317.225px 233.72px;" class="animable" id="elk00lqhkpvzf"></path></g><polygon points="342.39 216.35 343.13 221.13 310.13 223.67 309.26 218.03 342.39 216.35" style="fill: rgb(38, 50, 56); transform-origin: 326.195px 220.01px;" id="elv0q1ofmopfr" class="animable"></polygon><g id="elwetq2khez9t"><rect x="331.56" y="215.94" width="1.64" height="8.35" style="fill: #4786FF; transform-origin: 332.38px 220.115px; transform: rotate(174.13deg);" class="animable" id="elyez02q6rfxg"></rect></g><g id="el0iocqt8ux4oi"><rect x="317.15" y="217.79" width="7.24" height="5.49" style="fill: rgb(255, 255, 255); transform-origin: 320.77px 220.535px; transform: rotate(-183.434deg);" class="animable" id="elz44vbp3x8ok"></rect></g><g id="el20vjic195k7"><rect x="311.3" y="216.83" width="1.64" height="8.35" style="fill: #4786FF; transform-origin: 312.12px 221.005px; transform: rotate(174.13deg);" class="animable" id="ela3ono0j6cgt"></rect></g><path d="M227.6,339.3a9,9,0,0,1,3.17-.81h0s3.8-2.24,7.57-10.92l4.23,0a3.48,3.48,0,0,1,3.25,2.32,2,2,0,0,1,.12.59,24.08,24.08,0,0,1-.32,3.05,83.76,83.76,0,0,1-2.48,10l-.72-.18,1.31-6.32c.43-2.15-1.82-.07-2.87,2.09s-2.65,4.34-7.32,3.27C228.09,341.06,225.89,340.28,227.6,339.3Z" style="fill: rgb(38, 50, 56); transform-origin: 236.486px 335.55px;" id="elqd55qd8hchi" class="animable"></path><path d="M239.1,325.29s-5.28,11.06-8.33,13.2c0,0,4.08,2.43,8.33-3,5.5-7,6.84-5.05,6.84-5.05a19.61,19.61,0,0,0-.66-3.57C244.45,324.63,239.1,325.29,239.1,325.29Z" style="fill: rgb(185, 121, 100); transform-origin: 238.355px 332.116px;" id="elifqa8h0tk8j" class="animable"></path><path d="M285.82,365.65a8.86,8.86,0,0,1,2.89-1.54h0s3.16-3.07,4.76-12.4l4.11-1a3.5,3.5,0,0,1,3.71,1.49,1.83,1.83,0,0,1,.25.55,23.88,23.88,0,0,1,.41,3,84.76,84.76,0,0,1,0,10.26h-.74l-.23-6.44c-.09-2.19-1.79.36-2.29,2.71s-1.55,4.84-6.34,4.91C286.71,367.25,284.4,367,285.82,365.65Z" style="fill: rgb(38, 50, 56); transform-origin: 293.759px 358.91px;" id="eluv6r156lrdq" class="animable"></path><path d="M293.68,349.32s-2.52,12-5,14.79c0,0,4.54,1.4,7.39-4.87,3.67-8.11,5.44-6.52,5.44-6.52a19.44,19.44,0,0,0-1.49-3.32C298.72,347.41,293.68,349.32,293.68,349.32Z" style="fill: rgb(185, 121, 100); transform-origin: 295.095px 356.369px;" id="elodauyuxot4h" class="animable"></path><path d="M371.92,250.45l4.75,10.66s9.63,3.76,9.63,5.05-4.09,3.49-4.49,3.49-9-.87-9.89-1.67-.65-4.5-.65-4.5l-5.54-11.21Z" style="fill: rgb(185, 121, 100); transform-origin: 376.015px 260.05px;" id="eludi3c8gtx" class="animable"></path><path d="M241.18,143.21l-9.38-6.7s-1.5-5.44-2.49-5.53-10.09-3.65-11.47-3.65-1.39,8.06,0,9.77,7.69,4.55,9.28,4.31l10.5,8.62Z" style="fill: rgb(185, 121, 100); transform-origin: 228.991px 138.68px;" id="elrfehgfk89mi" class="animable"></path><path d="M304.68,164.46s-32.76-5.64-39-9.55-32.06-18.66-32.06-18.66l-2.9,10.27S257.2,168.78,267.21,173,304,186.68,304,186.68Z" style="fill: rgb(38, 50, 56); transform-origin: 267.7px 161.465px;" id="el4p6lcfn9ntd" class="animable"></path><g id="elg7neunsj6ff"><path d="M304.68,164.46l-.22,8.65L304,186.68l-7.87-2.86c-9.48-3.47-24.68-9.06-28.87-10.82-10-4.22-36.46-26.48-36.46-26.48l2.9-10.27S259.5,151,265.71,154.91,304.68,164.46,304.68,164.46Z" style="fill: rgb(255, 255, 255); opacity: 0.1; isolation: isolate; transform-origin: 267.74px 161.465px;" class="animable" id="elyjtgdt603vf"></path></g><g id="ely5zq1ga772"><path d="M304.46,173.11,304,186.68l-7.87-2.86a35.45,35.45,0,0,1,7.87-13.2Z" style="opacity: 0.2; isolation: isolate; transform-origin: 300.295px 178.65px;" class="animable" id="ele6od1dsm81b"></path></g><path d="M340.48,144.54s1.47,13.83-3.66,17.23-30.32-.58-33.18-6.15,7.9-20.67,7.9-20.67Z" style="fill: rgb(38, 50, 56); transform-origin: 321.916px 148.989px;" id="els9js8kv8dj8" class="animable"></path><path d="M304.68,164.46a59.76,59.76,0,0,0,19,2.1c10.59-.54,23.25,4.6,23.25,4.6l-4.55,45.2L309.26,218S298.13,180.29,304.68,164.46Z" style="fill: #4786FF; transform-origin: 324.773px 191.23px;" id="elxwdg7ojwvh" class="animable"></path><g id="elruzbop6u21"><path d="M304.68,164.46a59.76,59.76,0,0,0,19,2.1c10.59-.54,23.25,4.6,23.25,4.6l-4.55,45.2L309.26,218S298.13,180.29,304.68,164.46Z" style="fill: rgb(255, 255, 255); opacity: 0.6; transform-origin: 324.773px 191.23px;" class="animable" id="el2jmgtylrw3v"></path></g><path d="M310,138.94s1.86-22,20.21-14c23,10,4.72,36.74-6.53,31.25S310,138.94,310,138.94Z" style="fill: rgb(38, 50, 56); transform-origin: 325.63px 140.057px;" id="el3zafvuy2xjg" class="animable"></path><g id="elqgevg6erba9"><path d="M315.15,167.79l.52,12.4,4.12-5.84s-1.47,13.72-.61,21.19c0,0,.78-13.39,2.65-21.19l4.37,5.84,6.27-12.33S322.32,164.22,315.15,167.79Z" style="opacity: 0.2; isolation: isolate; transform-origin: 323.81px 180.881px;" class="animable" id="elubiemacogbc"></path></g><path d="M320.83,170.1l9.48-2.68c-5.84-4-2.89-13-2.89-13l-9.4,3.3a29,29,0,0,1,1,4c1,5.86-1.67,6.33-1.67,6.33Z" style="fill: rgb(185, 121, 100); transform-origin: 323.83px 162.26px;" id="elvvez9goio8" class="animable"></path><g id="elfjqjf624vej"><path d="M318,157.7a29,29,0,0,1,1,4c4.49-1.81,8.39-7.32,8.39-7.32Z" style="opacity: 0.2; isolation: isolate; transform-origin: 322.695px 158.04px;" class="animable" id="elg5u8fnwupkq"></path></g><path d="M324.15,129.58c-8.32-1.84-12,2-14.49,10.46-3.14,10.55-2.45,18.69,8.47,18.71C333,158.76,338,132.64,324.15,129.58Z" style="fill: rgb(185, 121, 100); transform-origin: 320.165px 143.939px;" id="el7xa5cfwyck3" class="animable"></path><path d="M315.14,140.77a18.36,18.36,0,0,1-3.19,2.91,2.37,2.37,0,0,0,2,1.43Z" style="fill: rgb(162, 78, 63); transform-origin: 313.545px 142.94px;" id="elsi68ibei76m" class="animable"></path><path d="M320.38,141.21c-.16.68.07,1.32.52,1.44s1-.35,1.13-1-.07-1.33-.52-1.44S320.55,140.53,320.38,141.21Z" style="fill: rgb(38, 50, 56); transform-origin: 321.199px 141.431px;" id="el068n40twz9b" class="animable"></path><path d="M321.69,140.26l-1.34-.94S320.78,140.74,321.69,140.26Z" style="fill: rgb(38, 50, 56); transform-origin: 321.02px 139.84px;" id="el9uqpui4qatk" class="animable"></path><path d="M312,139c-.16.68.07,1.32.52,1.43s1-.34,1.13-1-.07-1.33-.52-1.44S312.13,138.31,312,139Z" style="fill: rgb(38, 50, 56); transform-origin: 312.819px 139.21px;" id="eln0afww9402" class="animable"></path><path d="M313.27,138l-1.34-.94S312.36,138.52,313.27,138Z" style="fill: rgb(38, 50, 56); transform-origin: 312.6px 137.586px;" id="el5pgia95kikt" class="animable"></path><path d="M321.74,135.48a4.45,4.45,0,0,1,3.33,2.06" style="fill: none; stroke: rgb(38, 50, 56); stroke-linecap: round; stroke-linejoin: round; stroke-width: 0.72468px; transform-origin: 323.405px 136.51px;" id="elx1yvhi09ok" class="animable"></path><path d="M315.77,133.79a4,4,0,0,0-3.47,0" style="fill: none; stroke: rgb(38, 50, 56); stroke-linecap: round; stroke-linejoin: round; stroke-width: 0.72468px; transform-origin: 314.035px 133.592px;" id="elwj78t1ne4ck" class="animable"></path><path d="M330.14,145.62s-2.37-7.7-.62-12.85c0,0-15-10.39-19.52,6.17,0,0,1.68-15.22,16.06-12.38s9.69,23.75.92,28.35C327,154.91,331.6,150.43,330.14,145.62Z" style="fill: rgb(38, 50, 56); transform-origin: 322.629px 140.558px;" id="elre0dfv7dma9" class="animable"></path><path d="M328.4,147.07a3.73,3.73,0,0,1,4.66-2.46c2.52.85,2.58,6.42-4.12,6.27C328,150.86,327.66,149.84,328.4,147.07Z" style="fill: rgb(185, 121, 100); transform-origin: 331.315px 147.664px;" id="elk835eddwt6" class="animable"></path><path d="M312.45,148.27a22.19,22.19,0,0,1,.43,3.09l.55,0c2.48.22,3.71-.51,4.31-1.37a3.29,3.29,0,0,0,.52-1.43,3.54,3.54,0,0,0,0-.88,11.73,11.73,0,0,1-5,.6C312.78,148.31,312.45,148.27,312.45,148.27Z" style="fill: rgb(38, 50, 56); transform-origin: 315.369px 149.54px;" id="ele8l7p4csf1" class="animable"></path><path d="M313.3,148.33l.15.91c2.34.19,4,0,4.81-.63a3.54,3.54,0,0,0,0-.88A11.73,11.73,0,0,1,313.3,148.33Z" style="fill: rgb(255, 255, 255); transform-origin: 315.794px 148.52px;" id="eld7bij59vwf4" class="animable"></path><path d="M313.43,151.41c2.48.22,3.71-.51,4.31-1.37a8.15,8.15,0,0,0-2.81.31A3,3,0,0,0,313.43,151.41Z" style="fill: rgb(222, 87, 83); transform-origin: 315.585px 150.736px;" id="els1jrhi6nc1m" class="animable"></path><path d="M324.18,130.24s.33,14.44,9,16.17-.81-18.55-.81-18.55-12.9-8.42-21.49-2.49-.87,13.57-.87,13.57S311.82,128.22,324.18,130.24Z" style="fill: rgb(38, 50, 56); transform-origin: 321.828px 134.885px;" id="elf013d5hlvza" class="animable"></path><path d="M324.48,129.29s-3.08,9.12,3,13.92" style="fill: none; stroke: rgb(38, 50, 56); stroke-linecap: round; stroke-linejoin: round; stroke-width: 0.5px; transform-origin: 325.59px 136.25px;" id="ele7yc3e8w4v" class="animable"></path><path d="M310.52,135.73a3.47,3.47,0,1,0,3.47,3.46A3.46,3.46,0,0,0,310.52,135.73Z" style="fill: none; transform-origin: 310.52px 139.2px;" id="ele3l5n0vbw8" class="animable"></path><path d="M319.51,138.2a3.46,3.46,0,1,0,3.46,3.46A3.47,3.47,0,0,0,319.51,138.2Z" style="fill: none; transform-origin: 319.51px 141.66px;" id="eleqlp2v4dzz6" class="animable"></path><path d="M331.37,144.44l-8-2a3.75,3.75,0,0,0,.09-.82,4,4,0,0,0-7.69-1.3,1.31,1.31,0,0,0-.87-.6,1,1,0,0,0-.49.06,3.2,3.2,0,0,0,.07-.63,4,4,0,1,0-.25,1.33.8.8,0,0,1,.61-.26c.26,0,.52.3.76.77a3.29,3.29,0,0,0-.07.63,4,4,0,0,0,7.69,1.3l8,2h.06a.25.25,0,0,0,.06-.5Zm-20.85-1.78a3.47,3.47,0,1,1,3.47-3.47A3.47,3.47,0,0,1,310.52,142.66Zm9,2.46a3.46,3.46,0,1,1,3.46-3.46A3.47,3.47,0,0,1,319.51,145.12Z" style="fill: rgb(38, 50, 56); transform-origin: 319.02px 140.239px;" id="elhhj0vyk9z7p" class="animable"></path><g id="elv8yz5sx0crk"><g style="opacity: 0.8; isolation: isolate; transform-origin: 319.02px 140.239px;" class="animable" id="elou5lmo4a43o"><path d="M331.37,144.44l-8-2a3.75,3.75,0,0,0,.09-.82,4,4,0,0,0-7.69-1.3,1.31,1.31,0,0,0-.87-.6,1,1,0,0,0-.49.06,3.2,3.2,0,0,0,.07-.63,4,4,0,1,0-.25,1.33.8.8,0,0,1,.61-.26c.26,0,.52.3.76.77a3.29,3.29,0,0,0-.07.63,4,4,0,0,0,7.69,1.3l8,2h.06a.25.25,0,0,0,.06-.5Zm-20.85-1.78a3.47,3.47,0,1,1,3.47-3.47A3.47,3.47,0,0,1,310.52,142.66Zm9,2.46a3.46,3.46,0,1,1,3.46-3.46A3.47,3.47,0,0,1,319.51,145.12Z" style="fill: rgb(255, 255, 255); transform-origin: 319.02px 140.239px;" id="elikte234cmra" class="animable"></path></g></g><polygon points="327.77 163.98 321.83 169.81 324.2 176.96 332.47 167.86 327.77 163.98" style="fill: #4786FF; transform-origin: 327.15px 170.47px;" id="el5ee71r9tdn9" class="animable"></polygon><polygon points="319.18 165.2 320.14 169.69 317.06 176.04 315.14 167.79 319.18 165.2" style="fill: #4786FF; transform-origin: 317.64px 170.62px;" id="elnthbevb3ttd" class="animable"></polygon><path d="M313.43,166.19s-2.33,10.61,5.93,13,15.89-12.1,15.89-12.1,9,2.11,12.67,4.48c0,0-2.09,35.64-5.53,44.79l-32.95,2.81s-15.43-37.55-4.76-54.71Z" style="fill: rgb(38, 50, 56); transform-origin: 324.42px 191.815px;" id="el9zknr79x3n" class="animable"></path><g id="elrboj3xz8sig"><path d="M347.92,171.57s-.66,11.22-1.85,22.68a179.48,179.48,0,0,1-2.62,18.34,29.42,29.42,0,0,1-1.06,3.77l-32.95,2.81s-15.43-37.55-4.76-54.71l8.75,1.73s-2.33,10.61,5.93,13,15.89-12.1,15.89-12.1S344.23,169.2,347.92,171.57Z" style="fill: rgb(255, 255, 255); opacity: 0.1; isolation: isolate; transform-origin: 324.42px 191.815px;" class="animable" id="elajx7g87yqum"></path></g><g id="eloowai1qla8g"><path d="M346.07,194.25a179.48,179.48,0,0,1-2.62,18.34c-3.76-10-.07-21.9-.07-21.9Z" style="opacity: 0.2; isolation: isolate; transform-origin: 343.915px 201.64px;" class="animable" id="elcb8a7sk7ekf"></path></g><path d="M347.92,171.57c8.71,5,14.9,42.68,15.87,45.6.61,1.83,11.83,37.5,11.83,37.5l-9,4.17s-16.09-29-18.73-36.63a114.39,114.39,0,0,1-3.95-15s-2.32-15.48-1-22A62.31,62.31,0,0,1,347.92,171.57Z" style="fill: rgb(38, 50, 56); transform-origin: 359.077px 215.205px;" id="els0nim1szggh" class="animable"></path><g id="eloy3qyd01nag"><path d="M347.92,171.57c8.71,5,14.9,42.68,15.87,45.6.61,1.83,11.83,37.5,11.83,37.5l-9,4.17s-16.09-29-18.73-36.63a114.39,114.39,0,0,1-3.95-15s-2.32-15.48-1-22A62.31,62.31,0,0,1,347.92,171.57Z" style="fill: rgb(255, 255, 255); opacity: 0.1; isolation: isolate; transform-origin: 359.077px 215.205px;" class="animable" id="elkqmh2ofshtc"></path></g><g id="elnzlubwymu3"><polygon points="327.77 163.98 321.83 169.81 324.2 176.96 332.47 167.86 327.77 163.98" style="fill: rgb(255, 255, 255); opacity: 0.6; transform-origin: 327.15px 170.47px;" class="animable" id="el003sphn426seo"></polygon></g><g id="el1cdo4royjn"><polygon points="319.18 165.2 320.14 169.69 317.06 176.04 315.14 167.79 319.18 165.2" style="fill: rgb(255, 255, 255); opacity: 0.6; transform-origin: 317.64px 170.62px;" class="animable" id="el7td0lpk7tb"></polygon></g></g><defs>     <filter id="active" height="200%">         <feMorphology in="SourceAlpha" result="DILATED" operator="dilate" radius="2"></feMorphology>                <feFlood flood-color="#32DFEC" flood-opacity="1" result="PINK"></feFlood>        <feComposite in="PINK" in2="DILATED" operator="in" result="OUTLINE"></feComposite>        <feMerge>            <feMergeNode in="OUTLINE"></feMergeNode>            <feMergeNode in="SourceGraphic"></feMergeNode>        </feMerge>    </filter>    <filter id="hover" height="200%">        <feMorphology in="SourceAlpha" result="DILATED" operator="dilate" radius="2"></feMorphology>                <feFlood flood-color="#ff0000" flood-opacity="0.5" result="PINK"></feFlood>        <feComposite in="PINK" in2="DILATED" operator="in" result="OUTLINE"></feComposite>        <feMerge>            <feMergeNode in="OUTLINE"></feMergeNode>            <feMergeNode in="SourceGraphic"></feMergeNode>        </feMerge>            <feColorMatrix type="matrix" values="0   0   0   0   0                0   1   0   0   0                0   0   0   0   0                0   0   0   1   0 "></feColorMatrix>    </filter></defs></svg>